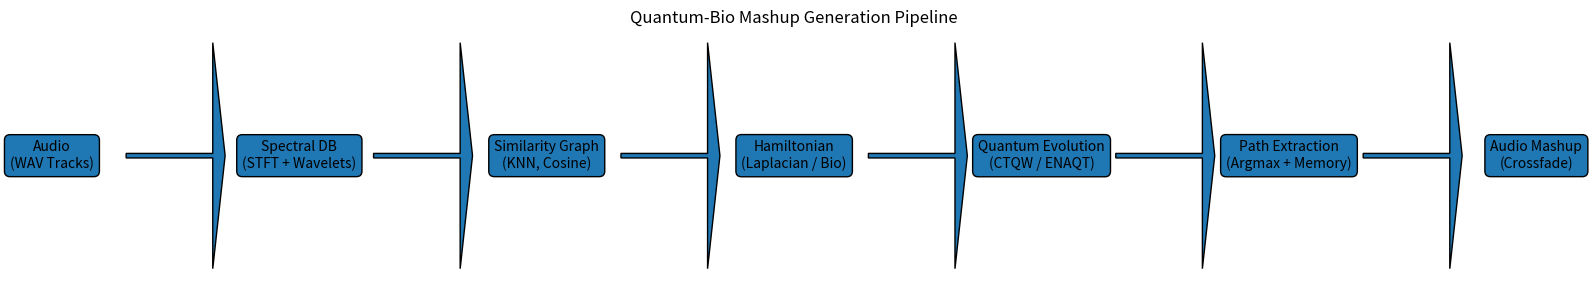

Write the Python code that produced this figure. (Note: this script raises an exception after producing the figure.)
import matplotlib.pyplot as plt

stages = [
    "Audio\n(WAV Tracks)",
    "Spectral DB\n(STFT + Wavelets)",
    "Similarity Graph\n(KNN, Cosine)",
    "Hamiltonian\n(Laplacian / Bio)",
    "Quantum Evolution\n(CTQW / ENAQT)",
    "Path Extraction\n(Argmax + Memory)",
    "Audio Mashup\n(Crossfade)"
]

x = list(range(len(stages)))
y = [0]*len(stages)

plt.figure(figsize=(16,3))

for i, stage in enumerate(stages):
    plt.text(
        x[i], y[i], stage,
        ha="center", va="center",
        bbox=dict(boxstyle="round,pad=0.4"),
        fontsize=10
    )
    if i > 0:
        plt.arrow(
            x[i-1]+0.3, 0,
            0.4, 0,
            length_includes_head=True,
            head_width=0.05,
            head_length=0.05
        )

plt.axis("off")
plt.title("Quantum-Bio Mashup Generation Pipeline")
plt.tight_layout()
plt.savefig("outputs/pipeline_diagram.png", dpi=300)
plt.close()

print("[SAVE] outputs/pipeline_diagram.png")
